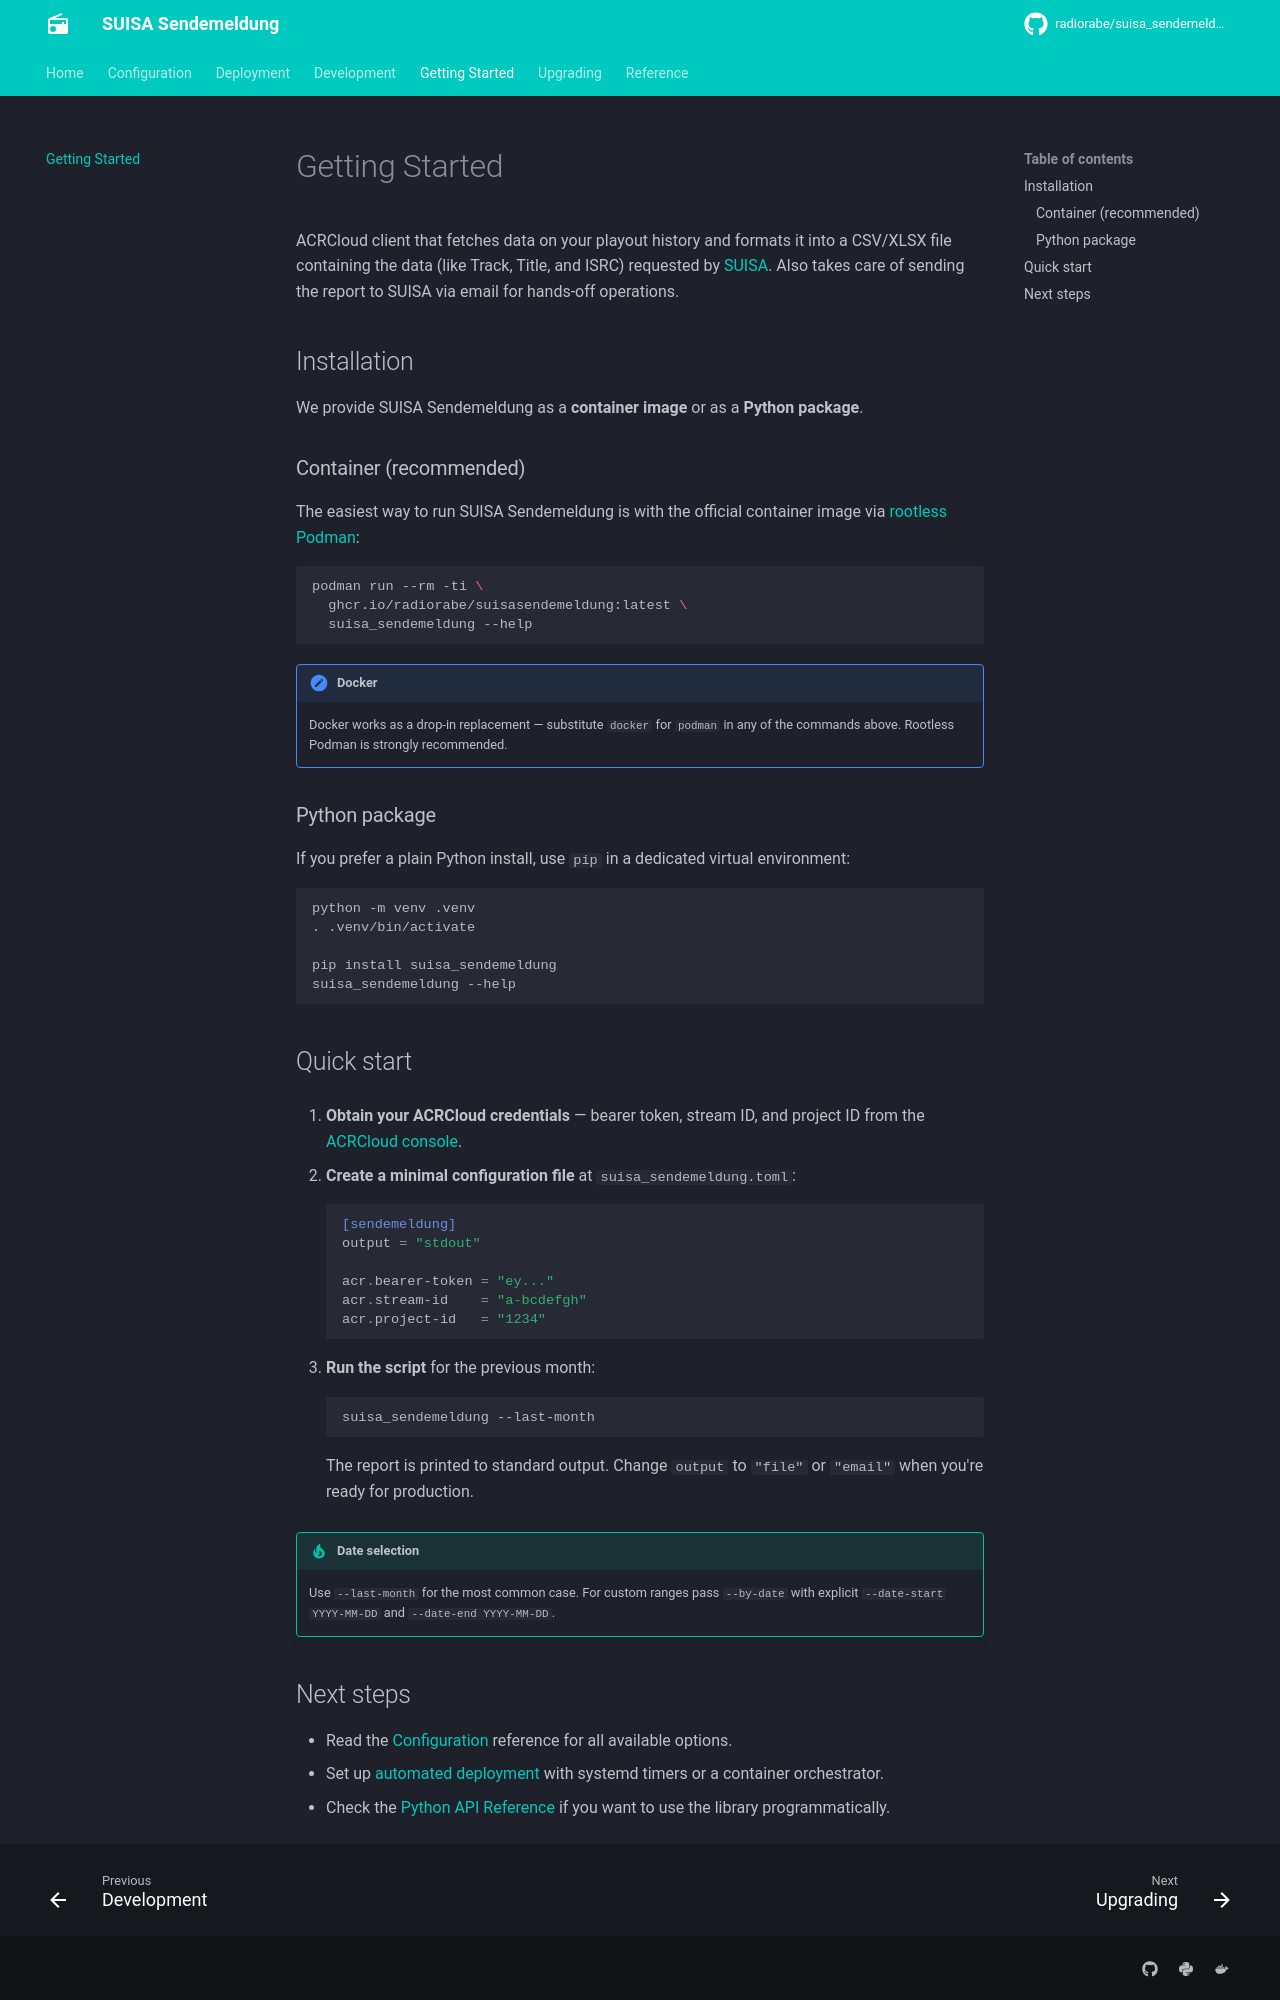

repository: radiorabe/suisa_sendemeldung · page: getting-started/index.html · generator: mkdocs

# Getting Started

ACRCloud client that fetches data on your playout history and formats it into
a CSV/XLSX file containing the data (like Track, Title, and ISRC) requested by
[SUISA](https://www.suisa.ch/). Also takes care of sending the report to SUISA
via email for hands-off operations.

## Installation

We provide SUISA Sendemeldung as a **container image** or as a **Python package**.

### Container (recommended)

The easiest way to run SUISA Sendemeldung is with the official container image
via [rootless Podman](https://podman.io/):

```bash
podman run --rm -ti \
  ghcr.io/radiorabe/suisasendemeldung:latest \
  suisa_sendemeldung --help
```

!!! note "Docker"
    Docker works as a drop-in replacement — substitute `docker` for `podman`
    in any of the commands above. Rootless Podman is strongly recommended.

### Python package

If you prefer a plain Python install, use `pip` in a dedicated virtual
environment:

```bash
python -m venv .venv
. .venv/bin/activate

pip install suisa_sendemeldung
suisa_sendemeldung --help
```

## Quick start

1. **Obtain your ACRCloud credentials** — bearer token, stream ID, and
   project ID from the [ACRCloud console](https://console.acrcloud.com/).

2. **Create a minimal configuration file** at `suisa_sendemeldung.toml`:

    ```toml
    [sendemeldung]
    output = "stdout"

    acr.bearer-token = "ey..."
    acr.stream-id    = "a-bcdefgh"
    acr.project-id   = "1234"
    ```

3. **Run the script** for the previous month:

    ```bash
    suisa_sendemeldung --last-month
    ```

    The report is printed to standard output. Change `output` to `"file"` or
    `"email"` when you're ready for production.

!!! tip "Date selection"
    Use `--last-month` for the most common case. For custom ranges pass
    `--by-date` with explicit `--date-start YYYY-MM-DD` and `--date-end YYYY-MM-DD`.

## Next steps

- Read the [Configuration](configuration.md) reference for all available
  options.
- Set up [automated deployment](deployment.md) with systemd timers or a
  container orchestrator.
- Check the [Python API Reference](reference/SUMMARY.md) if you want to use
  the library programmatically.
